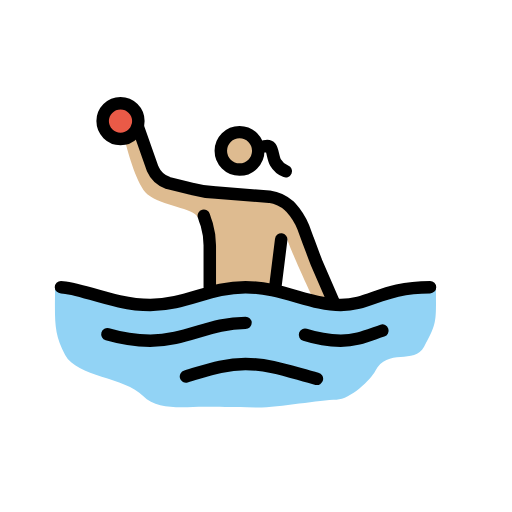
t = 0.00 s
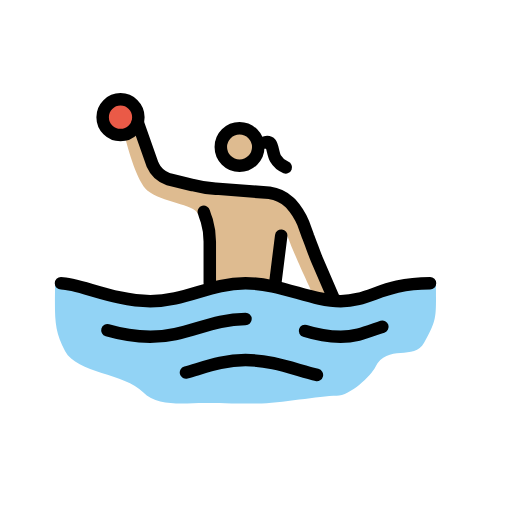
t = 0.79 s
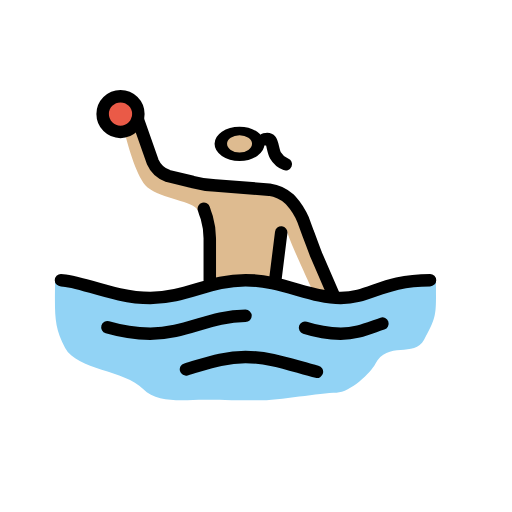
t = 1.43 s
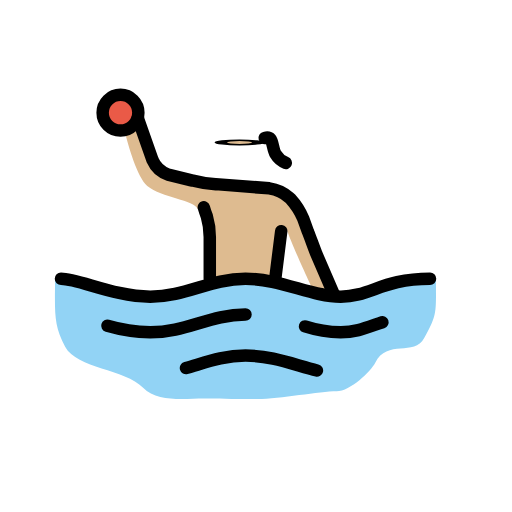
t = 2.10 s
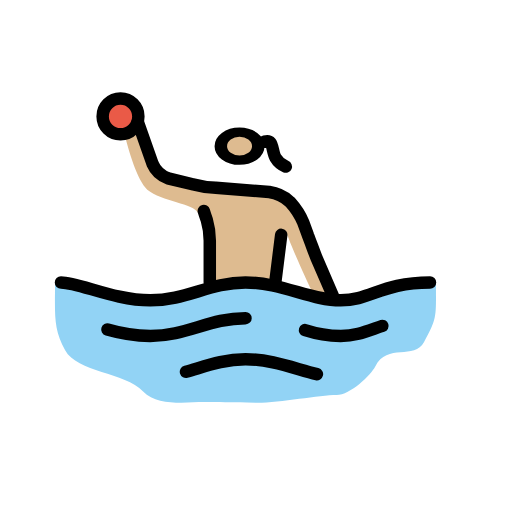
t = 2.85 s
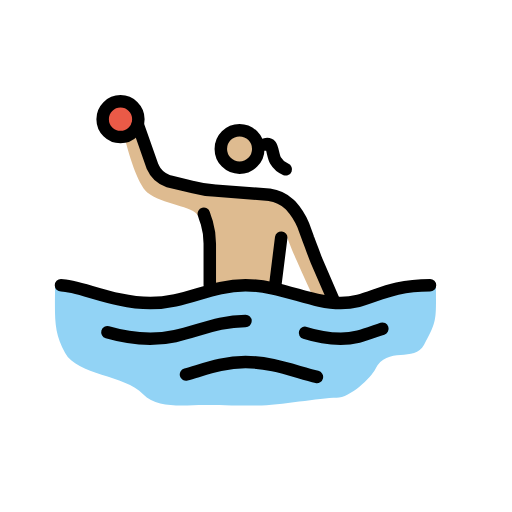
t = 3.41 s

The animated SVG that drew these frames (rendered in a browser with its animation timeline set to each time). Animation: 3 SMIL elements (animateTransform=3); one cycle of 4.20 s, repeats indefinitely.

<?xml version='1.0' encoding='utf-8'?>
<svg xmlns="http://www.w3.org/2000/svg" id="emoji" viewBox="-5 -5 82 82" width="200" height="200" role="img">
  <title>OpenMoji: woman playing water polo: medium-light skin tone</title><g><g id="skin">
    <path fill="#debb90" d="M45.1849,42.8973s-3.5271-7.4355-4.29-9.914l-1.7159,8.9608-4.8617-1.0486-4.8617.286-1.8112-10.486-.9533-.858c-.5719-1.5252-5.8149-1.8112-8.1028-3.7177-1.62-1.43-3.05-6.4823-3.6224-8.77l1.2393-1.5253,3.7177,6.8636,8.3888,3.05L39.4653,27.073,42.23,29.0749l5.3383,11.63.7626,2.9552Z" />
    <g transform="translate(33.3643 19.1609)"><g><g transform="translate(-33.3643 -19.1609)"><circle cx="33.3643" cy="19.1609" r="2.8598" fill="#debb90" />
  </g><animateTransform attributeName="transform" type="scale" values="1 1;1 1;1 .12;1 1;1 1" dur="4.2s" repeatCount="indefinite" /></g></g></g>
  <g id="color">
    <path fill="#92d3f5" d="M64.8223,41.2768c0-1.8112-11.3439,2.86-16.11,2.86s-9.5327-2.86-15.2523-2.86-9.5327,2.86-15.2524,2.86S3.8129,39.4656,3.8129,41.1815c0,5.0523-.2859,7.15,1.6206,10.6766s9.5327,3.5271,12.4878,6.5776c2.2879,2.3831,6.7683,1.7158,9.7234,1.7158,2.0972,0,4.3851.0954,8.58.0954,3.6224,0,10.0093-1.2393,12.6785-1.2393,2.1925,0,5.5289-3.2411,6.1962-4.5757,1.9066-3.8131,6.2916-.9533,7.8168-3.9084C65.0129,46.71,64.8223,46.52,64.8223,41.2768Z" />
    <circle cx="14.2989" cy="14.3945" r="2.8598" fill="#ea5a47" />
  </g>
  <g id="line">
    <path fill="none" stroke="#000" stroke-linecap="round" stroke-linejoin="round" stroke-width="2" d="M4.7665,40.9908c2.86,0,8.5794,2.86,14.2991,2.86s9.5327-2.86,15.2523-2.86,10.486,2.86,15.2523,2.86,6.6729-2.86,14.2991-2.86" />
    <path fill="none" stroke="#000" stroke-linecap="round" stroke-linejoin="round" stroke-width="2" d="M43.8506,48.617a19.97,19.97,0,0,0,5.72.9533c2.5739,0,4.3851-.858,6.6729-1.6206" />
    <path fill="none" stroke="#000" stroke-linecap="round" stroke-linejoin="round" stroke-width="2" d="M12.202,48.5217A26.5093,26.5093,0,0,0,19.0656,49.57c5.72,0,9.5327-2.86,15.2523-2.86" />
    <path fill="none" stroke="#000" stroke-linecap="round" stroke-linejoin="round" stroke-width="2" d="M24.7852,55.29c3.05-.858,5.91-2.0019,9.5327-2.0019,4.1944,0,7.9121,1.5252,11.4392,2.3832" />
    <circle cx="14.2992" cy="14.3946" r="2.8598" fill="none" stroke="#000" stroke-miterlimit="10" stroke-width="2" />
    <g transform="translate(33.3643 19.1609)"><g><g transform="translate(-33.3643 -19.1609)"><circle cx="33.3643" cy="19.1609" r="3" fill="none" stroke="#000" stroke-miterlimit="10" stroke-width="2" />
    </g><animateTransform attributeName="transform" type="scale" values="1 1;1 1;1 .12;1 1;1 1" dur="4.2s" repeatCount="indefinite" /></g></g><path fill="none" stroke="#000" stroke-linecap="round" stroke-linejoin="round" stroke-width="2" d="M28.598,40.9908V34.3179a11.7319,11.7319,0,0,0-.4766-3.3364c-.286-.7627-.4767-1.43-.4767-1.43" />
    <path fill="none" stroke="#000" stroke-linecap="round" stroke-linejoin="round" stroke-width="2" d="M40.0372,33.3646l-.9532,7.6262" />
    <path fill="none" stroke="#000" stroke-linecap="round" stroke-linejoin="round" stroke-width="2" d="M17.0634,15.2525l2.3832,6.7682a4.1985,4.1985,0,0,0,2.4785,2.2879l3.9084.9532a16.7367,16.7367,0,0,0,3.7178.572l8.5794.6673a6.0306,6.0306,0,0,1,3.2411,1.5252l.1907.1907a11.0071,11.0071,0,0,1,2.0018,3.1458L44.327,33.46c.3813.9532.9532,2.5738,1.3345,3.5271L48.426,43.374" />
    <path fill="none" stroke="#000" stroke-linecap="round" stroke-linejoin="round" stroke-width="2" d="M37.395,18.4363s.6362-.1686.936.186c.3531.4163.4056,1.7478.7962,2.39a3.3624,3.3624,0,0,0,1.6458,1.417" />
  </g>
<animateTransform attributeName="transform" type="translate" values="0 0;0 -1.5;0 0" dur="3.8s" repeatCount="indefinite" /></g></svg>
